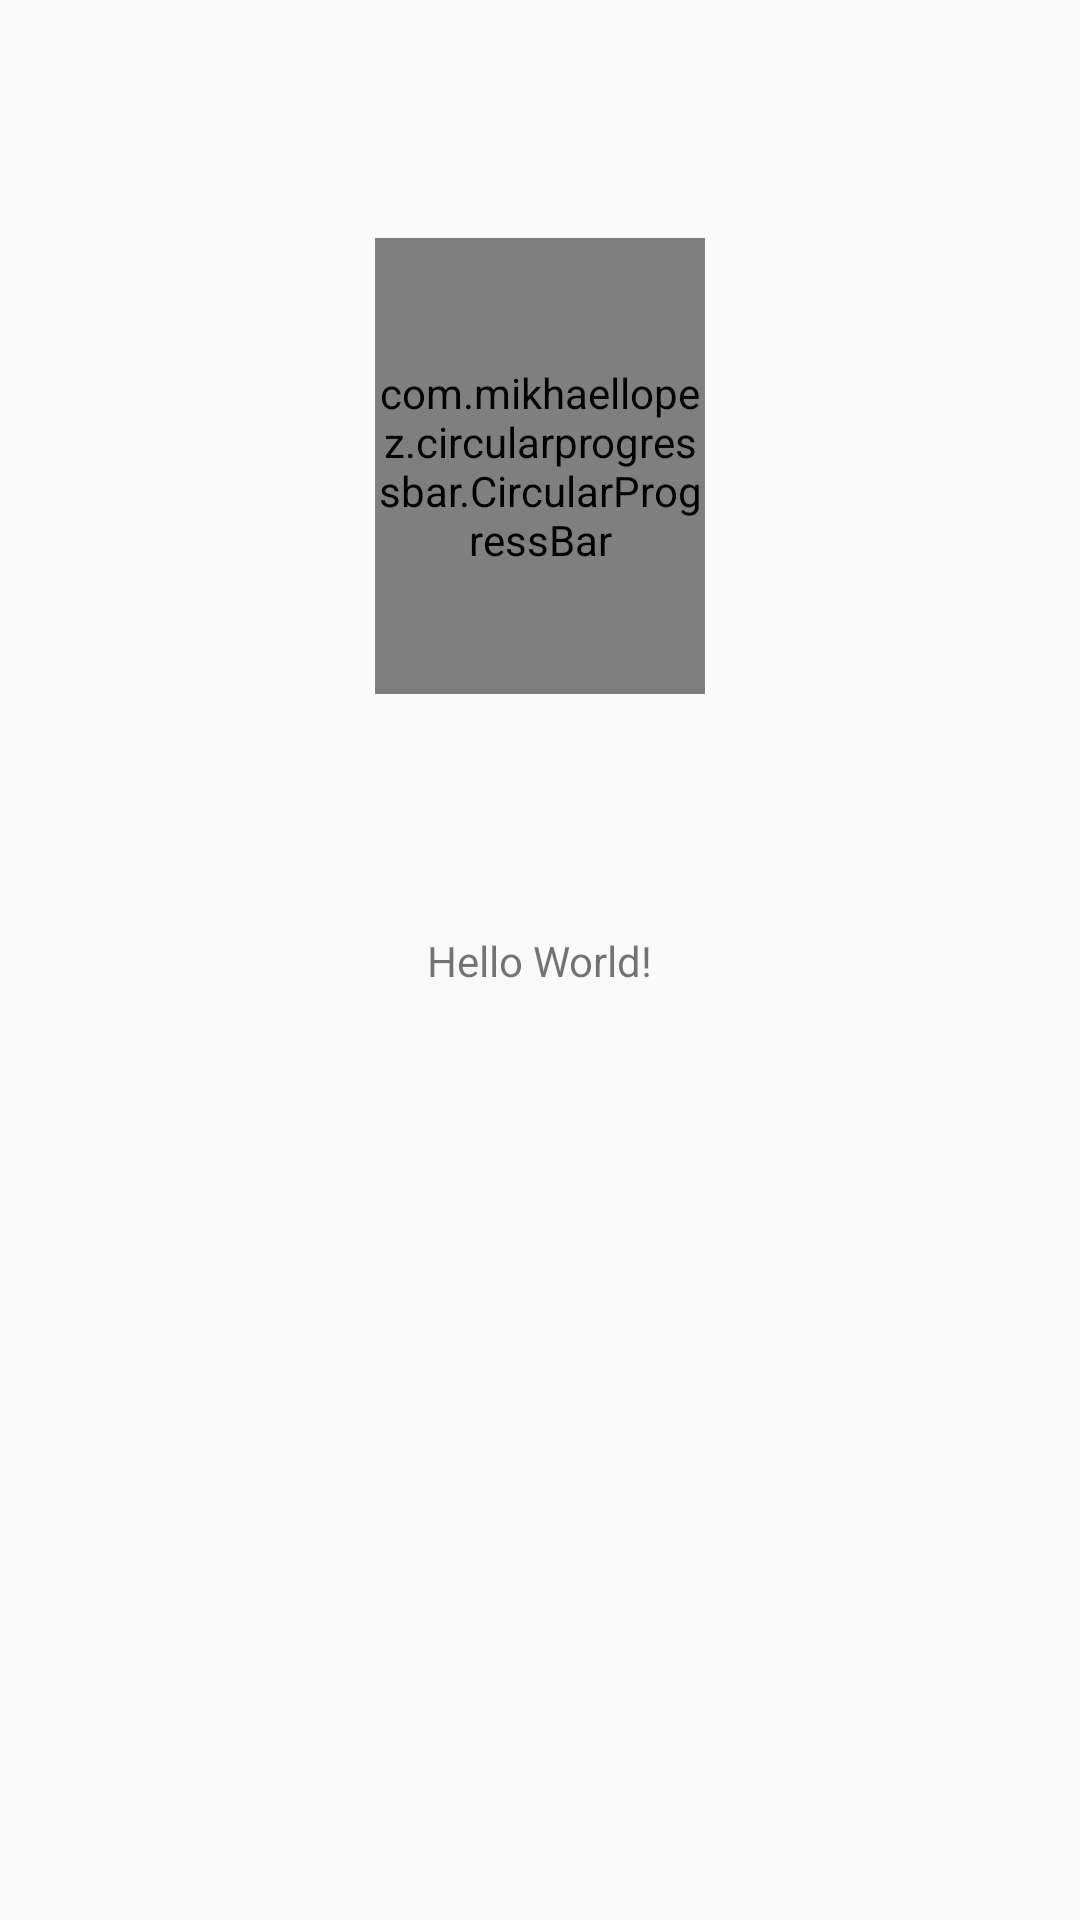

Layout XML and referenced resources for this Android screen:
<!-- AndroidManifest.xml: application theme AppTheme -->
<!-- res/layout/content_main.xml -->
<?xml version="1.0" encoding="utf-8"?>
<android.support.constraint.ConstraintLayout xmlns:android="http://schemas.android.com/apk/res/android"
    xmlns:app="http://schemas.android.com/apk/res-auto"
    xmlns:tools="http://schemas.android.com/tools"
    android:layout_width="match_parent"
    android:layout_height="match_parent"
    app:layout_behavior="@string/appbar_scrolling_view_behavior"
    tools:context=".MainActivity"
    tools:showIn="@layout/activity_main">

    <TextView
        android:id="@+id/textView"
        android:layout_width="wrap_content"
        android:layout_height="wrap_content"
        android:text="Hello World!"
        app:layout_constraintBottom_toBottomOf="parent"
        app:layout_constraintLeft_toLeftOf="parent"
        app:layout_constraintRight_toRightOf="parent"
        app:layout_constraintTop_toTopOf="parent" />

    <com.mikhaellopez.circularprogressbar.CircularProgressBar
        android:layout_width="110dp"
        android:layout_height="152dp"
        android:layout_marginStart="8dp"
        android:layout_marginTop="8dp"
        android:layout_marginEnd="8dp"
        android:layout_marginBottom="8dp"
        app:cpb_progress="75"
        app:cpb_background_progressbar_color="#FFCDD2"
        app:cpb_background_progressbar_width="5dp"
        app:cpb_progressbar_color="#F44336"
        app:cpb_progressbar_width="10dp"
        app:layout_constraintBottom_toTopOf="@+id/textView"
        app:layout_constraintEnd_toEndOf="parent"
        app:layout_constraintStart_toStartOf="parent"
        app:layout_constraintTop_toTopOf="parent" />

</android.support.constraint.ConstraintLayout>
<!-- resources referenced by this layout -->
<resources>
  <style name="AppTheme" parent="Theme.AppCompat.Light.DarkActionBar">
          
          <item name="colorPrimary">@color/colorPrimary</item>
          <item name="colorPrimaryDark">@color/colorPrimaryDark</item>
          <item name="colorAccent">@color/colorAccent</item>
      </style>
  <color name="colorPrimary">#283655</color>
  <color name="colorPrimaryDark">#1e1f26</color>
  <color name="colorAccent">#42648d</color>
</resources>
